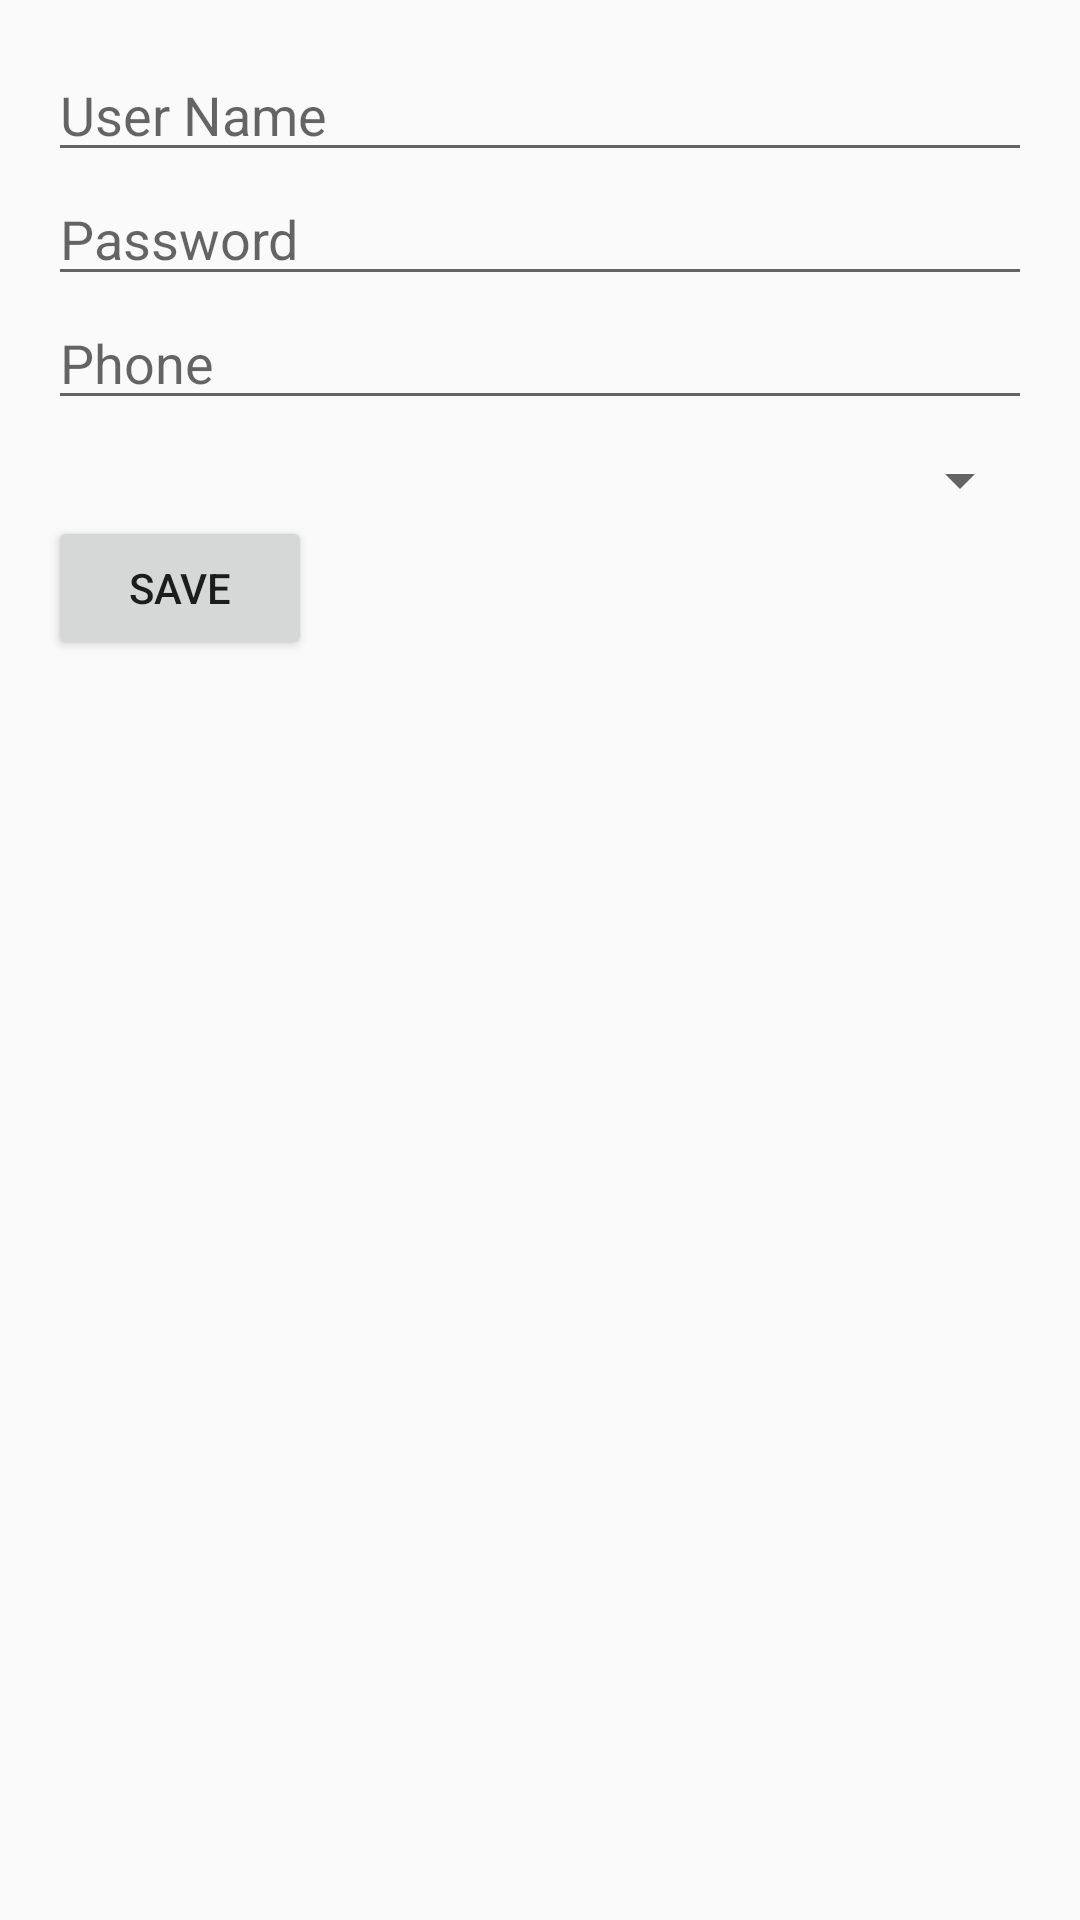

Reconstruct the res/layout file that produces this screen, plus the resources it refers to.
<!-- AndroidManifest.xml: application theme Theme.AppCompat.DayNight.NoActionBar -->
<!-- res/layout/dialog_user_form.xml -->
<LinearLayout xmlns:android="http://schemas.android.com/apk/res/android"
    android:layout_width="match_parent"
    android:layout_height="wrap_content"
    android:orientation="vertical"
    android:padding="16dp">

    <EditText
        android:id="@+id/editText_userName"
        android:layout_width="match_parent"
        android:layout_height="wrap_content"
        android:hint="User Name" />

    <EditText
        android:id="@+id/editText_password"
        android:layout_width="match_parent"
        android:layout_height="wrap_content"
        android:hint="Password" />

    <EditText
        android:id="@+id/editText_phone"
        android:layout_width="match_parent"
        android:layout_height="wrap_content"
        android:hint="Phone" />

    <Spinner
        android:id="@+id/spinner_roleId"
        android:layout_width="match_parent"
        android:layout_height="wrap_content"
        android:layout_marginTop="8dp"
        android:hint="Select Role" />

    <Button
        android:id="@+id/button_save"
        android:layout_width="wrap_content"
        android:layout_height="wrap_content"
        android:text="Save" />
</LinearLayout>
<!-- resources referenced by this layout -->
<resources>

</resources>
